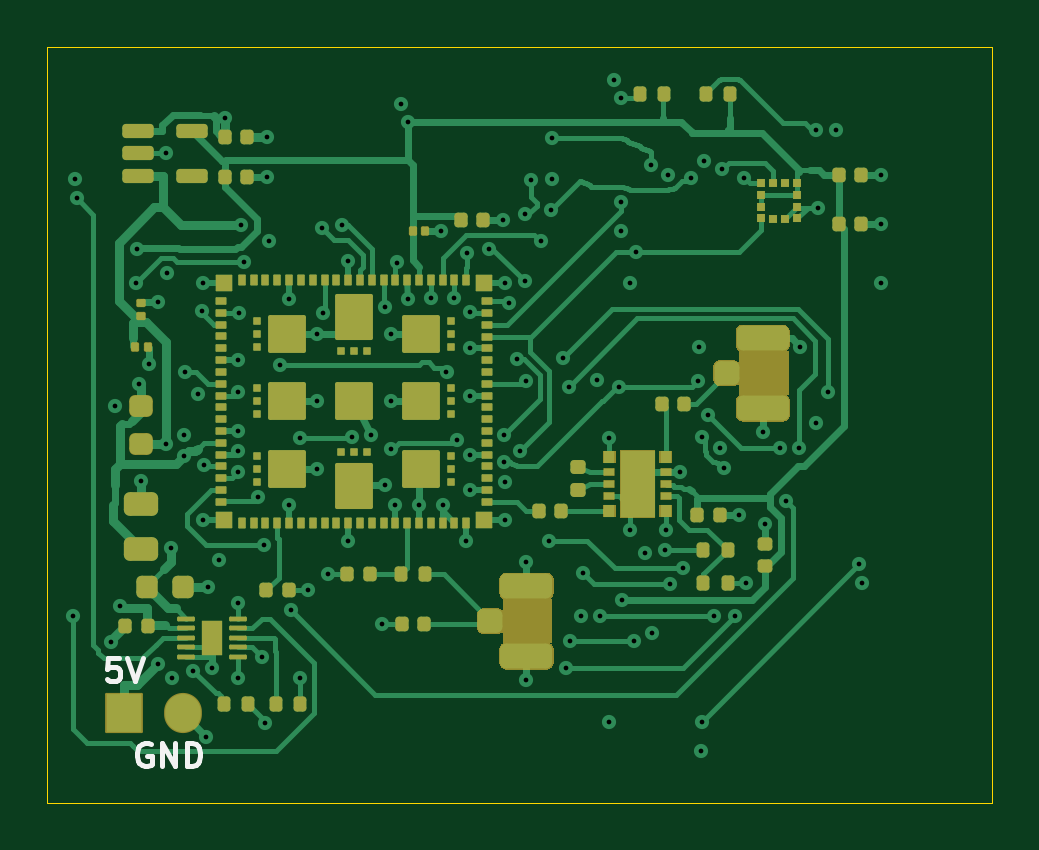
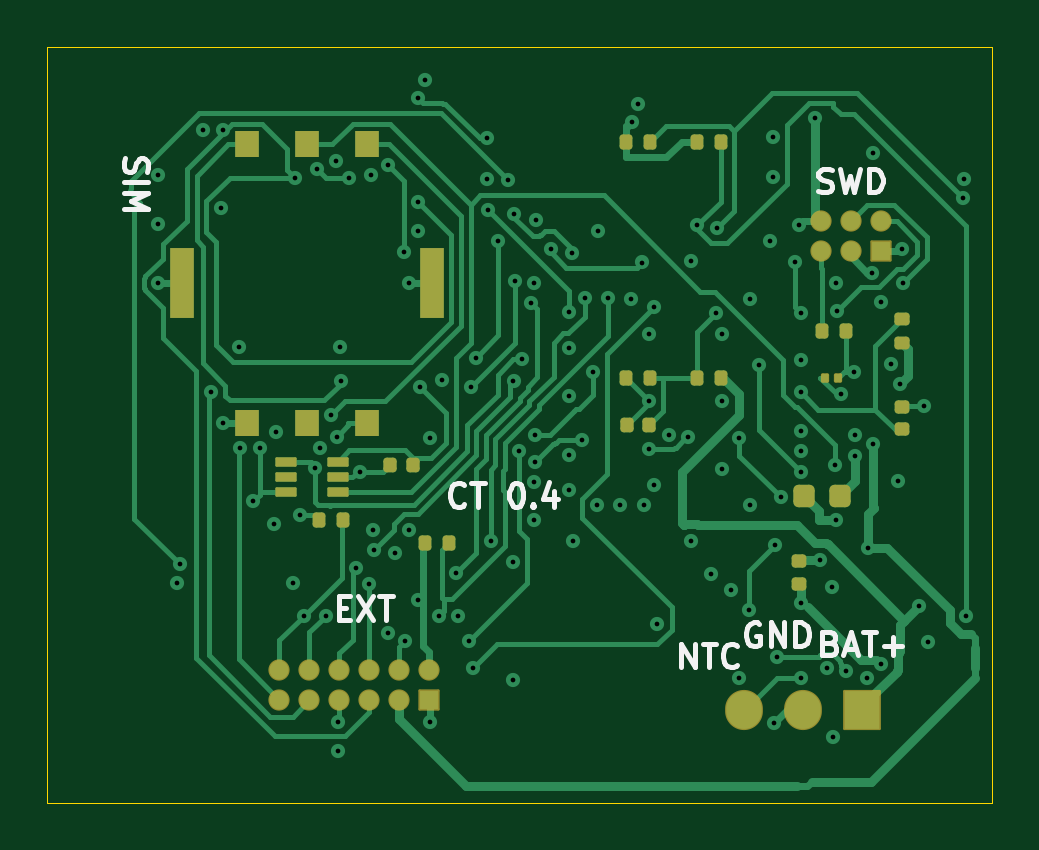
Circuit board: 11 layer files. Board 40.0 x 32.0 mm.
- bottom_copper: collar-tracker-B_Cu.gbl (30627 bytes)
- bottom_mask: collar-tracker-B_Mask.gbs (3897 bytes)
- paste: collar-tracker-B_Paste.gbp (3086 bytes)
- bottom_silk: collar-tracker-B_Silkscreen.gbo (12196 bytes)
- outline: collar-tracker-Edge_Cuts.gm1 (672 bytes)
- top_copper: collar-tracker-F_Cu.gtl (47887 bytes)
- top_mask: collar-tracker-F_Mask.gts (53854 bytes)
- paste: collar-tracker-F_Paste.gtp (9525 bytes)
- top_silk: collar-tracker-F_Silkscreen.gto (55852 bytes)
- drill: collar-tracker-NPTH.drl (264 bytes)
- drill: collar-tracker-PTH.drl (2442 bytes)

=== bottom_copper: collar-tracker-B_Cu.gbl (30627 bytes, source omitted) ===
=== bottom_mask: collar-tracker-B_Mask.gbs ===
%TF.GenerationSoftware,KiCad,Pcbnew,10.0.7*%
%TF.CreationDate,2026-10-25T14:11:51+03:00*%
%TF.ProjectId,collar-tracker,636f6c6c-6172-42d7-9472-61636b65722e,0.4*%
%TF.SameCoordinates,Original*%
%TF.FileFunction,Soldermask,Bot*%
%TF.FilePolarity,Negative*%
%FSLAX46Y46*%
G04 Gerber Fmt 4.6, Leading zero omitted, Abs format (unit mm)*
G04 Created by KiCad (PCBNEW 10.0.7) date 2026-10-25 14:11:51*
%MOMM*%
%LPD*%
G01*
G04 APERTURE LIST*
G04 Aperture macros list*
%AMRoundRect*
0 Rectangle with rounded corners*
0 $1 Rounding radius*
0 $2 $3 $4 $5 $6 $7 $8 $9 X,Y pos of 4 corners*
0 Add a 4 corners polygon primitive as box body*
4,1,4,$2,$3,$4,$5,$6,$7,$8,$9,$2,$3,0*
0 Add four circle primitives for the rounded corners*
1,1,$1+$1,$2,$3*
1,1,$1+$1,$4,$5*
1,1,$1+$1,$6,$7*
1,1,$1+$1,$8,$9*
0 Add four rect primitives between the rounded corners*
20,1,$1+$1,$2,$3,$4,$5,0*
20,1,$1+$1,$4,$5,$6,$7,0*
20,1,$1+$1,$6,$7,$8,$9,0*
20,1,$1+$1,$8,$9,$2,$3,0*%
G04 Aperture macros list end*
%ADD10RoundRect,0.140000X-0.140000X-0.170000X0.140000X-0.170000X0.140000X0.170000X-0.140000X0.170000X0*%
%ADD11RoundRect,0.140000X0.170000X-0.140000X0.170000X0.140000X-0.170000X0.140000X-0.170000X-0.140000X0*%
%ADD12RoundRect,0.050000X-0.400000X-0.400000X0.400000X-0.400000X0.400000X0.400000X-0.400000X0.400000X0*%
%ADD13O,0.900000X0.900000*%
%ADD14RoundRect,0.225000X-0.225000X-0.250000X0.225000X-0.250000X0.225000X0.250000X-0.225000X0.250000X0*%
%ADD15RoundRect,0.135000X0.185000X-0.135000X0.185000X0.135000X-0.185000X0.135000X-0.185000X-0.135000X0*%
%ADD16RoundRect,0.070000X-0.105000X-0.130000X0.105000X-0.130000X0.105000X0.130000X-0.105000X0.130000X0*%
%ADD17R,1.000000X1.100000*%
%ADD18R,1.000000X3.000000*%
%ADD19RoundRect,0.050000X-0.750000X-0.800000X0.750000X-0.800000X0.750000X0.800000X-0.750000X0.800000X0*%
%ADD20O,1.600000X1.700000*%
%ADD21RoundRect,0.135000X-0.135000X-0.185000X0.135000X-0.185000X0.135000X0.185000X-0.135000X0.185000X0*%
%ADD22RoundRect,0.050000X-0.400000X-0.150000X0.400000X-0.150000X0.400000X0.150000X-0.400000X0.150000X0*%
G04 APERTURE END LIST*
D10*
%TO.C,C22*%
X12520000Y14000000D03*
X13480000Y14000000D03*
%TD*%
D11*
%TO.C,C17*%
X6200000Y7270000D03*
X6200000Y8230000D03*
%TD*%
D12*
%TO.C,J7*%
X2730000Y21365000D03*
D13*
X2730000Y22635000D03*
X4000000Y21365000D03*
X4000000Y22635000D03*
X5270000Y21365000D03*
X5270000Y22635000D03*
%TD*%
D12*
%TO.C,J5*%
X21825000Y2365000D03*
D13*
X21825000Y3635000D03*
X23095000Y2365000D03*
X23095000Y3635000D03*
X24365000Y2365000D03*
X24365000Y3635000D03*
X25635000Y2365000D03*
X25635000Y3635000D03*
X26905000Y2365000D03*
X26905000Y3635000D03*
X28175000Y2365000D03*
X28175000Y3635000D03*
%TD*%
D14*
%TO.C,C4*%
X4425000Y11000000D03*
X5975000Y11000000D03*
%TD*%
D15*
%TO.C,R1*%
X1800000Y17490000D03*
X1800000Y18510000D03*
%TD*%
D16*
%TO.C,C8*%
X4525000Y16000000D03*
X5075000Y16000000D03*
%TD*%
D17*
%TO.C,J6*%
X29540000Y25900000D03*
X27000000Y25900000D03*
X24460000Y25900000D03*
X29540000Y14100000D03*
X27000000Y14100000D03*
X24460000Y14100000D03*
D18*
X21700000Y20000000D03*
X32300000Y20000000D03*
%TD*%
D11*
%TO.C,C9*%
X1800000Y13820000D03*
X1800000Y14780000D03*
%TD*%
D19*
%TO.C,J4*%
X3500000Y1950000D03*
D20*
X6000000Y1950000D03*
X8500000Y1950000D03*
%TD*%
D21*
%TO.C,R15*%
X25490000Y10000000D03*
X26510000Y10000000D03*
%TD*%
D10*
%TO.C,C10*%
X22520000Y12300000D03*
X23480000Y12300000D03*
%TD*%
D21*
%TO.C,R2*%
X4190000Y18000000D03*
X5210000Y18000000D03*
%TD*%
%TO.C,R8*%
X9490000Y26000000D03*
X10510000Y26000000D03*
%TD*%
%TO.C,R10*%
X9490000Y16000000D03*
X10510000Y16000000D03*
%TD*%
D22*
%TO.C,D1*%
X25700000Y11150000D03*
X25700000Y11800000D03*
X25700000Y12450000D03*
X27900000Y12450000D03*
X27900000Y11800000D03*
X27900000Y11150000D03*
%TD*%
D21*
%TO.C,R14*%
X20990000Y9000000D03*
X22010000Y9000000D03*
%TD*%
%TO.C,R9*%
X12490000Y26000000D03*
X13510000Y26000000D03*
%TD*%
%TO.C,R11*%
X12490000Y16000000D03*
X13510000Y16000000D03*
%TD*%
M02*

=== paste: collar-tracker-B_Paste.gbp (3086 bytes, source withheld) ===
=== bottom_silk: collar-tracker-B_Silkscreen.gbo (12196 bytes, source omitted) ===
=== outline: collar-tracker-Edge_Cuts.gm1 ===
%TF.GenerationSoftware,KiCad,Pcbnew,10.0.7*%
%TF.CreationDate,2026-10-25T14:11:51+03:00*%
%TF.ProjectId,collar-tracker,636f6c6c-6172-42d7-9472-61636b65722e,0.4*%
%TF.SameCoordinates,Original*%
%TF.FileFunction,Profile,NP*%
%FSLAX46Y46*%
G04 Gerber Fmt 4.6, Leading zero omitted, Abs format (unit mm)*
G04 Created by KiCad (PCBNEW 10.0.7) date 2026-10-25 14:11:51*
%MOMM*%
%LPD*%
G01*
G04 APERTURE LIST*
%TA.AperFunction,Profile*%
%ADD10C,0.050000*%
%TD*%
G04 APERTURE END LIST*
D10*
X-2000000Y30000000D02*
X38000000Y30000000D01*
X-2000000Y-2000000D02*
X-2000000Y30000000D01*
X38000000Y30000000D02*
X38000000Y-2000000D01*
X38000000Y-2000000D02*
X-2000000Y-2000000D01*
M02*

=== top_copper: collar-tracker-F_Cu.gtl (47887 bytes, source omitted) ===
=== top_mask: collar-tracker-F_Mask.gts (53854 bytes, source omitted) ===
=== paste: collar-tracker-F_Paste.gtp (9525 bytes, source omitted) ===
=== top_silk: collar-tracker-F_Silkscreen.gto (55852 bytes, source omitted) ===
=== drill: collar-tracker-NPTH.drl ===
M48
; DRILL file KiCad 10.0.7 date 2026-10-25T14:11:52
; FORMAT={-:-/ absolute / metric / decimal}
; #@! TF.CreationDate,2026-10-25T14:11:52+03:00
; #@! TF.GenerationSoftware,Kicad,Pcbnew,10.0.7
; #@! TF.FileFunction,NonPlated,1,4,NPTH
FMAT,2
METRIC
%
G90
G05
M30

=== drill: collar-tracker-PTH.drl ===
M48
; DRILL file KiCad 10.0.7 date 2026-10-25T14:11:52
; FORMAT={-:-/ absolute / metric / decimal}
; #@! TF.CreationDate,2026-10-25T14:11:52+03:00
; #@! TF.GenerationSoftware,Kicad,Pcbnew,10.0.7
; #@! TF.FileFunction,Plated,1,4,PTH
FMAT,2
METRIC
; #@! TA.AperFunction,Plated,PTH,ViaDrill
T1C0.200
%
G90
G05
T1
X-0.899Y5.928
X-0.8Y24.4
X-0.745Y23.596
X0.7Y4.8
X0.9Y14.8
X1.1Y6.35
X1.769Y20.015
X1.813Y21.434
X1.892Y15.735
X2.0Y11.65
X2.3Y16.6
X2.7Y19.2
X2.7Y3.9
X3.04Y13.212
X3.05Y25.5
X3.1Y20.45
X3.25Y8.8
X3.3Y3.3
X3.8Y13.6
X3.808Y12.705
X3.846Y16.238
X4.2Y3.6
X4.4Y15.3
X4.553Y18.837
X4.6Y20.0
X4.6Y10.0
X4.647Y12.308
X4.75Y0.8
X4.8Y7.15
X5.0Y3.7
X5.3Y8.3
X5.52Y27.012
X6.1Y16.75
X6.1Y13.75
X6.1Y12.9
X6.1Y12.0
X6.1Y6.45
X6.1Y3.3
X6.106Y15.392
X6.111Y18.75
X6.197Y22.46
X6.352Y20.897
X6.95Y10.95
X7.1Y4.2
X7.205Y8.933
X7.25Y1.4
X7.3Y26.2
X7.3Y24.5
X7.4Y21.8
X7.886Y16.524
X8.25Y19.35
X8.25Y10.6
X8.311Y6.153
X8.7Y13.45
X8.7Y3.3
X9.05Y7.0
X9.45Y17.85
X9.45Y15.0
X9.45Y12.15
X9.655Y22.347
X9.698Y18.743
X9.9Y7.7
X10.48Y22.453
X10.75Y20.95
X10.75Y9.1
X10.9Y13.5
X11.7Y13.6
X12.2Y5.6
X12.3Y11.45
X12.323Y18.979
X12.55Y17.85
X12.55Y15.0
X12.55Y13.0
X12.75Y10.6
X12.818Y20.883
X13.0Y27.6
X13.267Y26.838
X13.3Y19.35
X13.75Y10.6
X14.25Y19.38
X14.7Y22.2
X14.75Y10.6
X14.914Y16.229
X15.25Y19.371
X15.35Y13.35
X15.75Y9.1
X15.777Y21.271
X15.898Y18.778
X15.9Y17.25
X15.9Y15.25
X15.9Y12.75
X15.9Y11.25
X16.697Y21.465
X17.3Y22.7
X17.35Y12.45
X17.358Y13.594
X17.4Y20.0
X17.4Y11.6
X17.4Y10.0
X17.543Y19.171
X17.91Y16.779
X18.03Y12.885
X18.22Y20.106
X18.25Y22.933
X18.267Y15.873
X18.3Y8.2
X18.3Y3.2
X18.496Y24.361
X18.903Y21.784
X19.235Y9.113
X19.332Y23.108
X19.4Y26.15
X19.4Y24.4
X19.846Y16.851
X19.981Y3.706
X20.086Y15.612
X20.147Y4.839
X20.6Y5.9
X20.683Y7.725
X21.3Y15.9
X21.426Y5.915
X21.8Y13.45
X21.8Y1.45
X22.0Y28.6
X22.206Y15.593
X22.3Y27.85
X22.3Y22.2
X22.315Y23.464
X22.325Y6.594
X22.7Y20.0
X22.7Y9.55
X22.846Y4.839
X22.921Y21.327
X23.3Y8.6
X23.585Y24.997
X23.6Y5.2
X24.18Y8.7
X24.2Y9.55
X24.285Y24.597
X24.365Y7.263
X24.78Y12.0
X24.935Y7.936
X25.247Y24.459
X25.567Y15.874
X25.6Y17.3
X25.7Y0.2
X25.716Y1.431
X25.75Y13.5
X25.8Y25.2
X25.977Y14.424
X26.22Y5.915
X26.477Y13.024
X26.591Y24.829
X26.65Y12.2
X27.136Y5.932
X27.3Y10.2
X27.525Y24.473
X27.6Y7.3
X28.3Y13.7
X28.4Y9.8
X29.019Y13.031
X29.278Y10.802
X29.83Y13.048
X29.9Y17.3
X30.55Y26.5
X30.55Y14.1
X30.65Y23.2
X31.07Y15.421
X31.4Y26.5
X32.386Y8.101
X32.5Y7.3
X33.3Y24.6
X33.3Y22.5
X33.3Y20.0
M30
